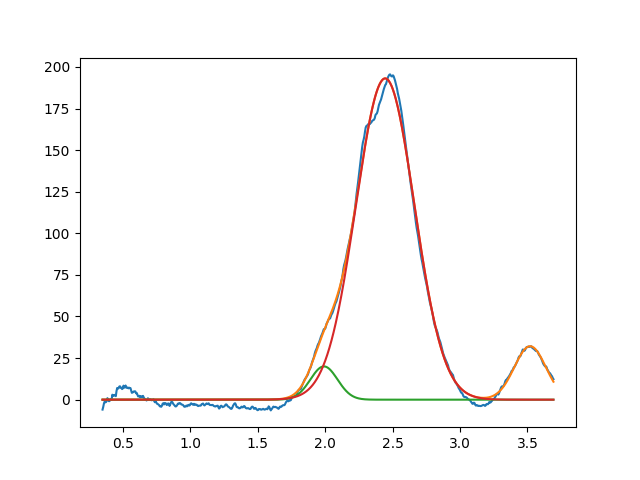

Data behind this chart, as committed beside it:
1.991200954228352860e+00, 2.000000000000000355e+01, 2.370650170697513881e-01, 9.999999999999998890e-01
2.445198322575969918e+00, 1.931248363157779977e+02, 5.097233996082718432e-01, 9.999999999999998890e-01
3.519660631231061654e+00, 3.214514910276543702e+01, 2.760239914388030180e-01, 9.999999999999998890e-01
